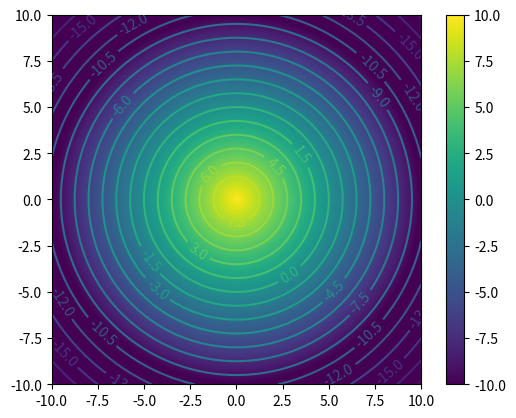

Generate this figure with matplotlib:
import matplotlib.pyplot as plt

L=10
dl=0.1
n=int(L*2/0.1+1)

x=[-L+dl*i for i in range(n)] #x,y軸
y=[-L+dl*i for i in range(n)]

V=[[0 for i in range(n)] for j in range(n)] #純量場

#以圓錐為例
for i in range(n):
    for j in range(n):
        r=((-10+i*dl)**2+(-10+j*dl)**2)**0.5
        V[i][j]=10-r*2

plt.imshow(V,origin='lower',vmin=-10,vmax=10,extent=[-L,L,-L,L]) #vmin,vmax可限制最大最小值,extent控制x,y座標軸
plt.colorbar() #叫出色條colorbar
plt.show()



cont=plt.contour(x,y,V,20) #最後一個數字為等高線密度設定
plt.clabel(cont) #加上數字標記等高線
plt.show()
